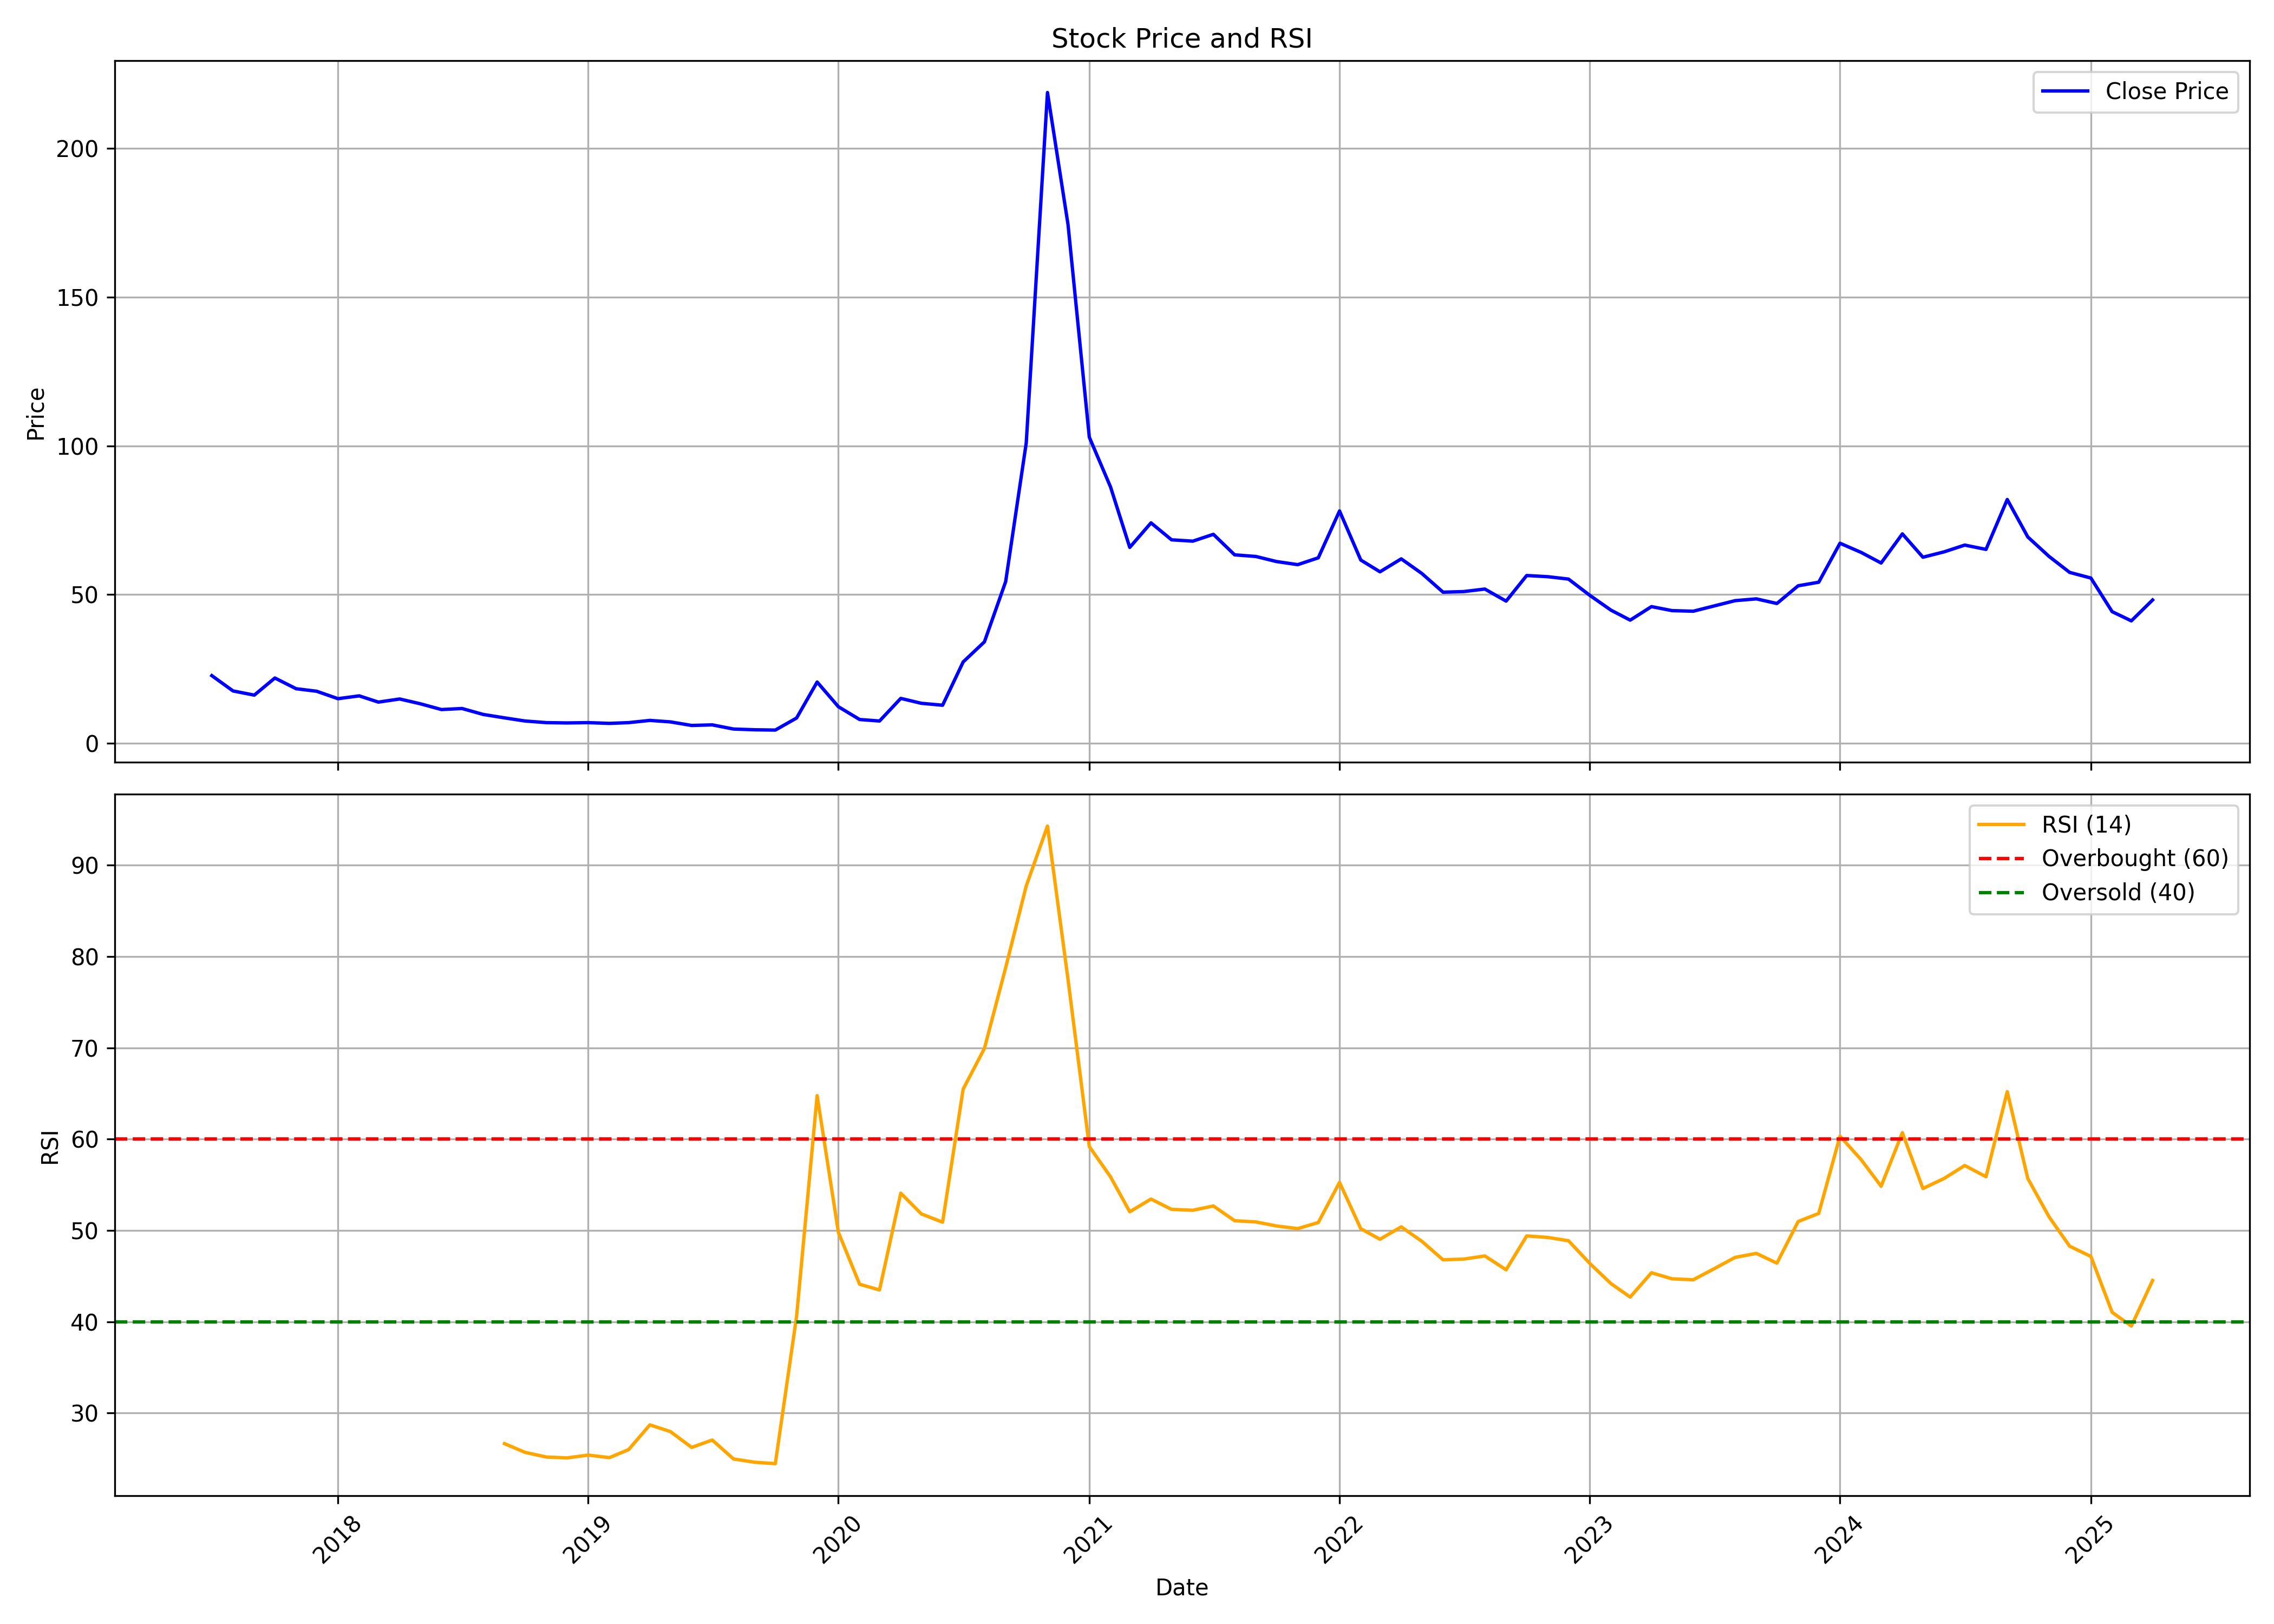

Source data for this figure (header and first rows):
, Unnamed: 0, date, symbol, open, high, low, close, volume, rsi
0, 0, 2017-07-01, BIOFILCHEM, 22.0, 23.0, 20.9, 22.75, 2577, 
1, 1, 2017-08-01, BIOFILCHEM, 22.0, 22.0, 16.55, 17.6, 36525, 
2, 2, 2017-09-01, BIOFILCHEM, 17.95, 18.45, 15.0, 16.2, 62513, 
3, 3, 2017-10-01, BIOFILCHEM, 16.2, 23.0, 15.85, 21.95, 74354, 
4, 4, 2017-11-01, BIOFILCHEM, 22.9, 23.85, 16.75, 18.35, 54805, 
5, 5, 2017-12-01, BIOFILCHEM, 19.25, 19.25, 15.8, 17.5, 75833, 
6, 6, 2018-01-01, BIOFILCHEM, 17.55, 18.65, 14.55, 15.0, 150333, 
7, 7, 2018-02-01, BIOFILCHEM, 15.5, 17.7, 13.75, 15.95, 81411, 
8, 8, 2018-03-01, BIOFILCHEM, 15.7, 16.0, 13.1, 13.85, 34597, 
9, 9, 2018-04-01, BIOFILCHEM, 14.0, 15.8, 13.4, 14.9, 24696, 
10, 10, 2018-05-01, BIOFILCHEM, 14.9, 15.3, 12.75, 13.3, 17365, 
11, 11, 2018-06-01, BIOFILCHEM, 13.3, 14.4, 11.35, 11.35, 17404, 
12, 12, 2018-07-01, BIOFILCHEM, 10.8, 12.6, 10.45, 11.7, 18435, 
13, 13, 2018-08-01, BIOFILCHEM, 11.2, 11.7, 9.6, 9.7, 78824, 
14, 14, 2018-09-01, BIOFILCHEM, 9.7, 10.25, 8.2, 8.55, 42493, 26.64
15, 15, 2018-10-01, BIOFILCHEM, 8.55, 8.55, 6.4, 7.5, 31127, 25.69
16, 16, 2018-11-01, BIOFILCHEM, 7.5, 9.25, 6.65, 6.95, 46320, 25.18
17, 17, 2018-12-01, BIOFILCHEM, 7.0, 7.95, 6.6, 6.85, 25995, 25.08
18, 18, 2019-01-01, BIOFILCHEM, 6.85, 7.2, 6.3, 6.95, 14390, 25.39
19, 19, 2019-02-01, BIOFILCHEM, 6.75, 6.8, 5.75, 6.7, 22843, 25.11
20, 20, 2019-03-01, BIOFILCHEM, 6.4, 7.75, 6.4, 6.95, 44278, 25.99
21, 21, 2019-04-01, BIOFILCHEM, 7.0, 8.05, 6.65, 7.7, 41137, 28.7
22, 22, 2019-05-01, BIOFILCHEM, 7.7, 7.7, 6.2, 7.2, 11424, 27.97
23, 23, 2019-06-01, BIOFILCHEM, 7.2, 7.8, 6.0, 6.0, 9418, 26.23
24, 24, 2019-07-01, BIOFILCHEM, 6.0, 6.6, 5.15, 6.2, 18332, 27.04
25, 25, 2019-08-01, BIOFILCHEM, 6.0, 6.0, 4.75, 4.8, 11853, 24.97
26, 26, 2019-09-01, BIOFILCHEM, 4.8, 5.45, 4.45, 4.55, 16298, 24.61
27, 27, 2019-10-01, BIOFILCHEM, 4.55, 4.65, 4.05, 4.45, 25255, 24.45
28, 28, 2019-11-01, BIOFILCHEM, 4.45, 8.5, 4.25, 8.5, 51425, 40.57
29, 29, 2019-12-01, BIOFILCHEM, 8.9, 22.7, 8.9, 20.6, 406820, 64.76
30, 30, 2020-01-01, BIOFILCHEM, 19.6, 19.6, 11.4, 12.3, 318904, 49.79
31, 31, 2020-02-01, BIOFILCHEM, 12.0, 12.6, 7.95, 8.0, 132885, 44.1
32, 32, 2020-03-01, BIOFILCHEM, 8.4, 9.45, 6.45, 7.5, 215399, 43.48
33, 33, 2020-04-01, BIOFILCHEM, 7.8, 16.6, 7.2, 15.1, 317582, 54.08
34, 34, 2020-05-01, BIOFILCHEM, 15.1, 15.35, 11.15, 13.45, 550034, 51.81
35, 35, 2020-06-01, BIOFILCHEM, 14.05, 15.05, 12.1, 12.8, 304077, 50.9
36, 36, 2020-07-01, BIOFILCHEM, 13.25, 27.35, 12.2, 27.35, 735863, 65.48
37, 37, 2020-08-01, BIOFILCHEM, 26.0, 43.5, 21.25, 34.1, 1020502, 69.94
38, 38, 2020-09-01, BIOFILCHEM, 32.4, 59.05, 29.3, 54.35, 1243224, 78.79
39, 39, 2020-10-01, BIOFILCHEM, 56.0, 116.5, 52.45, 100.9, 1810774, 87.74
40, 40, 2020-11-01, BIOFILCHEM, 95.95, 218.8, 91.2, 218.8, 2055840, 94.29
41, 41, 2020-12-01, BIOFILCHEM, 229.6, 356.1, 174.3, 174.3, 1383670, 77.46
42, 42, 2021-01-01, BIOFILCHEM, 165.6, 211.8, 102.9, 102.9, 2332633, 59.19
43, 43, 2021-02-01, BIOFILCHEM, 97.8, 99.9, 58.3, 86.15, 2918005, 55.86
44, 44, 2021-03-01, BIOFILCHEM, 90.45, 99.8, 62.95, 65.85, 1837020, 52.04
45, 45, 2021-04-01, BIOFILCHEM, 65.85, 85.5, 62.5, 74.1, 1065945, 53.44
46, 46, 2021-05-01, BIOFILCHEM, 70.4, 79.4, 67.55, 68.4, 1139830, 52.31
47, 47, 2021-06-01, BIOFILCHEM, 68.5, 77.7, 61.7, 67.95, 1279891, 52.21
48, 48, 2021-07-01, BIOFILCHEM, 67.55, 92.15, 65.05, 70.25, 3947017, 52.68
49, 49, 2021-08-01, BIOFILCHEM, 71.9, 73.0, 57.1, 63.35, 912754, 51.06
50, 50, 2021-09-01, BIOFILCHEM, 63.0, 65.0, 60.05, 62.8, 442102, 50.93
51, 51, 2021-10-01, BIOFILCHEM, 62.05, 75.3, 60.0, 61.1, 1003836, 50.49
52, 52, 2021-11-01, BIOFILCHEM, 63.65, 64.4, 54.45, 60.05, 476286, 50.2
53, 53, 2021-12-01, BIOFILCHEM, 61.6, 64.95, 57.8, 62.35, 804229, 50.86
54, 54, 2022-01-01, BIOFILCHEM, 63.4, 107.0, 60.1, 78.1, 7827881, 55.26
55, 55, 2022-02-01, BIOFILCHEM, 79.7, 81.15, 55.5, 61.6, 812517, 50.19
56, 56, 2022-03-01, BIOFILCHEM, 61.6, 69.8, 55.65, 57.65, 665023, 49.03
57, 57, 2022-04-01, BIOFILCHEM, 60.5, 72.35, 58.05, 62.0, 839950, 50.39
58, 58, 2022-05-01, BIOFILCHEM, 61.9, 67.6, 54.0, 57.1, 427074, 48.81
59, 59, 2022-06-01, BIOFILCHEM, 57.3, 58.35, 39.6, 50.8, 1186532, 46.78
... 34 more rows
